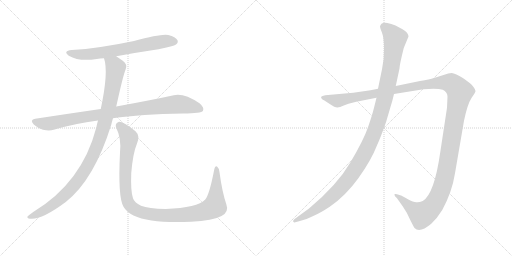
t = 0.00 s
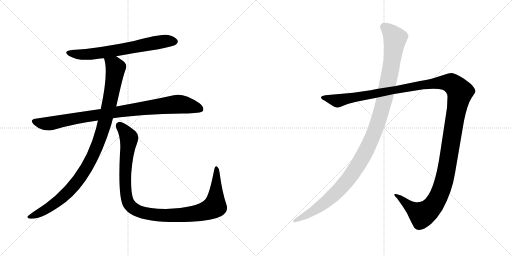
t = 5.51 s
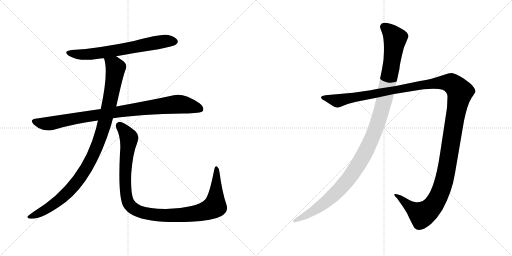
t = 5.76 s
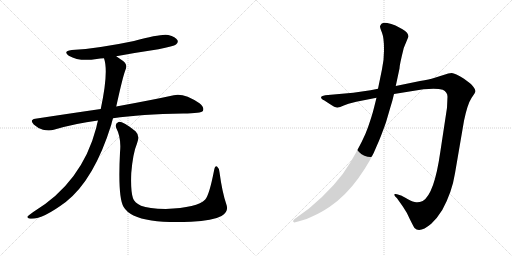
t = 6.01 s
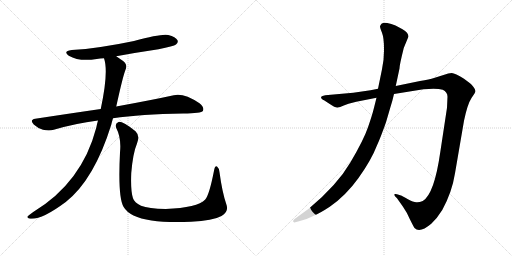
t = 6.26 s
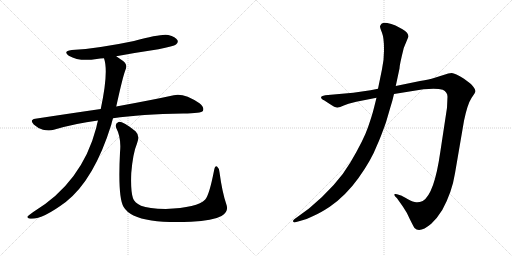
t = 6.97 s

The animated SVG that drew these frames (rendered in a browser with its animation timeline set to each time). Animation: 6 CSS @keyframes rules; one cycle of 6.97 s.

<svg version="1.1" viewBox="0 0 2048 1024" xmlns="http://www.w3.org/2000/svg">
  <g stroke="lightgray" stroke-dasharray="1,1" stroke-width="1" transform="scale(4, 4)">
    <line x1="0" y1="0" x2="256" y2="256"></line>
    <line x1="256" y1="0" x2="0" y2="256"></line>
    <line x1="128" y1="0" x2="128" y2="256"></line>
    <line x1="0" y1="128" x2="256" y2="128"></line>
    <line x1="256" y1="0" x2="512" y2="256"></line>
    <line x1="512" y1="0" x2="256" y2="256"></line>
    <line x1="384" y1="0" x2="384" y2="256"></line>
    <line x1="256" y1="128" x2="512" y2="128"></line>
  </g>
<g transform="scale(1, -1) translate(0, -850)">
   <style type="text/css">
    @keyframes keyframes0 {
      from {
       stroke: black;
       stroke-dashoffset: 680;
       stroke-width: 128;
       }
       69% {
       animation-timing-function: step-end;
       stroke: black;
       stroke-dashoffset: 0;
       stroke-width: 128;
       }
       to {
       stroke: black;
       stroke-width: 1024;
       }
       }
       #make-me-a-hanzi-animation-0 {
         animation: keyframes0 0.803385s both;
         animation-delay: 0.000000s;
         animation-timing-function: linear;
       }
    @keyframes keyframes1 {
      from {
       stroke: black;
       stroke-dashoffset: 930;
       stroke-width: 128;
       }
       75% {
       animation-timing-function: step-end;
       stroke: black;
       stroke-dashoffset: 0;
       stroke-width: 128;
       }
       to {
       stroke: black;
       stroke-width: 1024;
       }
       }
       #make-me-a-hanzi-animation-1 {
         animation: keyframes1 1.006836s both;
         animation-delay: 0.803385s;
         animation-timing-function: linear;
       }
    @keyframes keyframes2 {
      from {
       stroke: black;
       stroke-dashoffset: 1036;
       stroke-width: 128;
       }
       77% {
       animation-timing-function: step-end;
       stroke: black;
       stroke-dashoffset: 0;
       stroke-width: 128;
       }
       to {
       stroke: black;
       stroke-width: 1024;
       }
       }
       #make-me-a-hanzi-animation-2 {
         animation: keyframes2 1.093099s both;
         animation-delay: 1.810221s;
         animation-timing-function: linear;
       }
    @keyframes keyframes3 {
      from {
       stroke: black;
       stroke-dashoffset: 1097;
       stroke-width: 128;
       }
       78% {
       animation-timing-function: step-end;
       stroke: black;
       stroke-dashoffset: 0;
       stroke-width: 128;
       }
       to {
       stroke: black;
       stroke-width: 1024;
       }
       }
       #make-me-a-hanzi-animation-3 {
         animation: keyframes3 1.142741s both;
         animation-delay: 2.903320s;
         animation-timing-function: linear;
       }
    @keyframes keyframes4 {
      from {
       stroke: black;
       stroke-dashoffset: 1487;
       stroke-width: 128;
       }
       83% {
       animation-timing-function: step-end;
       stroke: black;
       stroke-dashoffset: 0;
       stroke-width: 128;
       }
       to {
       stroke: black;
       stroke-width: 1024;
       }
       }
       #make-me-a-hanzi-animation-4 {
         animation: keyframes4 1.460124s both;
         animation-delay: 4.046061s;
         animation-timing-function: linear;
       }
    @keyframes keyframes5 {
      from {
       stroke: black;
       stroke-dashoffset: 1196;
       stroke-width: 128;
       }
       80% {
       animation-timing-function: step-end;
       stroke: black;
       stroke-dashoffset: 0;
       stroke-width: 128;
       }
       to {
       stroke: black;
       stroke-width: 1024;
       }
       }
       #make-me-a-hanzi-animation-5 {
         animation: keyframes5 1.223307s both;
         animation-delay: 5.506185s;
         animation-timing-function: linear;
       }
</style>
<path d="M 465.0 625.5 Q 546.0 640.5 634.0 653.5 Q 695.0 665.5 704.0 672.5 Q 714.0 679.5 710.0 689.5 Q 703.0 702.5 673.0 710.5 Q 646.0 716.5 536.0 686.5 Q 394.0 656.5 287.0 650.5 Q 250.0 646.5 275.0 627.5 Q 318.0 602.5 387.0 614.5 Q 400.0 617.5 416.0 617.5 L 465.0 625.5 Z" fill="lightgray"></path> 
<path d="M 452.0 377.5 Q 563.0 393.5 733.0 396.5 Q 805.0 396.5 812.0 407.5 Q 818.0 420.5 798.0 437.5 Q 735.0 479.5 695.0 469.5 Q 608.0 450.5 465.0 424.5 L 403.0 414.5 Q 279.0 396.5 141.0 375.5 Q 117.0 371.5 135.0 352.5 Q 151.0 337.5 172.0 331.5 Q 197.0 325.5 215.0 331.5 Q 299.0 356.5 392.0 368.5 L 452.0 377.5 Z" fill="lightgray"></path> 
<path d="M 392.0 368.5 Q 388.0 355.5 385.0 339.5 Q 328.0 120.5 133.0 2.5 Q 115.0 -9.5 110.0 -15.5 Q 107.0 -22.5 120.0 -24.5 Q 165.0 -30.5 263.0 42.5 Q 377.0 132.5 445.0 351.5 Q 448.0 364.5 452.0 377.5 L 465.0 424.5 Q 492.0 547.5 502.0 571.5 Q 512.0 592.5 491.0 607.5 Q 476.0 617.5 465.0 625.5 C 440.0 642.5 409.0 646.5 416.0 617.5 Q 435.0 563.5 403.0 414.5 L 392.0 368.5 Z" fill="lightgray"></path> 
<path d="M 905.0 34.5 Q 889.0 80.5 878.0 161.5 Q 877.0 177.5 869.0 183.5 Q 860.0 189.5 856.0 167.5 Q 837.0 70.5 821.0 52.5 Q 790.0 19.5 663.0 14.5 Q 594.0 15.5 564.0 27.5 Q 537.0 40.5 532.0 57.5 Q 522.0 85.5 525.0 158.5 Q 532.0 239.5 548.0 276.5 Q 561.0 307.5 542.0 325.5 Q 490.0 365.5 474.0 362.5 Q 458.0 356.5 465.0 338.5 Q 486.0 298.5 480.0 240.5 Q 471.0 62.5 494.0 23.5 Q 518.0 -18.5 606.0 -31.5 Q 667.0 -40.5 764.0 -36.5 Q 852.0 -32.5 886.0 -13.5 Q 917.0 2.5 905.0 34.5 Z" fill="lightgray"></path> 
<path d="M 1425.0 443.0 L 1506.0 459.0 L 1576.0 474.0 L 1694.0 493.0 Q 1748.0 498.0 1771.0 491.0 Q 1790.0 482.0 1790.0 463.0 L 1788.0 419.0 L 1761.0 241.0 Q 1737.0 73.0 1691.0 46.0 Q 1677.0 40.0 1665.0 41.0 Q 1654.0 41.0 1630.0 54.0 Q 1607.0 67.0 1604.0 68.0 L 1588.0 73.0 Q 1583.0 75.0 1579.0 74.0 Q 1576.0 72.0 1580.0 65.0 L 1588.0 57.0 L 1612.0 23.0 Q 1627.0 2.0 1640.0 -28.0 Q 1656.0 -60.0 1658.0 -62.0 Q 1679.0 -84.0 1725.0 -45.0 Q 1748.0 -24.0 1769.0 10.0 Q 1808.0 81.0 1820.0 157.0 L 1856.0 367.0 Q 1870.0 434.0 1886.0 458.0 Q 1902.0 481.0 1902.0 486.0 Q 1902.0 491.0 1894.0 502.0 Q 1886.0 513.0 1880.0 517.0 L 1856.0 535.0 Q 1820.0 557.0 1807.0 558.0 Q 1795.0 558.0 1774.0 550.0 L 1736.0 538.0 Q 1719.0 533.0 1680.0 526.0 L 1583.0 506.0 L 1512.0 495.0 L 1482.0 489.0 L 1413.0 479.0 L 1301.0 469.0 Q 1287.0 467.0 1285.0 463.0 Q 1283.0 459.0 1287.0 455.0 Q 1291.0 450.0 1296.0 449.0 L 1319.0 434.0 Q 1341.0 419.0 1350.0 420.0 Q 1359.0 421.0 1375.0 428.0 L 1394.0 435.0 L 1425.0 443.0 Z" fill="lightgray"></path> 
<path d="M 1506.0 459.0 L 1496.0 419.0 Q 1489.0 390.0 1472.0 341.0 Q 1455.0 291.0 1402.0 201.0 Q 1349.0 110.0 1236.0 16.0 L 1177.0 -27.0 Q 1170.0 -33.0 1173.0 -37.0 Q 1177.0 -41.0 1181.0 -39.0 L 1196.0 -35.0 Q 1225.0 -29.0 1253.0 -14.0 Q 1281.0 -2.0 1319.0 23.0 Q 1383.0 67.0 1434.0 138.0 Q 1485.0 209.0 1509.0 271.0 Q 1522.0 299.0 1544.0 361.0 L 1561.0 419.0 Q 1570.0 447.0 1576.0 474.0 L 1583.0 506.0 L 1598.0 576.0 Q 1598.0 590.0 1615.0 658.0 L 1634.0 704.0 Q 1634.0 719.0 1610.0 733.0 L 1582.0 748.0 Q 1565.0 755.0 1549.0 758.0 Q 1533.0 760.0 1526.0 755.0 Q 1522.0 751.0 1520.0 745.0 Q 1520.0 739.0 1528.0 719.0 Q 1536.0 698.0 1536.0 656.0 Q 1537.0 614.0 1528.0 573.0 L 1512.0 495.0 L 1506.0 459.0 Z" fill="lightgray"></path> 
      <clipPath id="make-me-a-hanzi-clip-0">
      <path d="M 465.0 625.5 Q 546.0 640.5 634.0 653.5 Q 695.0 665.5 704.0 672.5 Q 714.0 679.5 710.0 689.5 Q 703.0 702.5 673.0 710.5 Q 646.0 716.5 536.0 686.5 Q 394.0 656.5 287.0 650.5 Q 250.0 646.5 275.0 627.5 Q 318.0 602.5 387.0 614.5 Q 400.0 617.5 416.0 617.5 L 465.0 625.5 Z" fill="lightgray"></path>
      </clipPath>
      <path clip-path="url(#make-me-a-hanzi-clip-0)" d="M 279.0 640.5 L 309.0 633.5 L 360.0 633.5 L 630.0 681.5 L 698.0 684.5 " fill="none" id="make-me-a-hanzi-animation-0" stroke-dasharray="552 1104" stroke-linecap="round"></path>

      <clipPath id="make-me-a-hanzi-clip-1">
      <path d="M 452.0 377.5 Q 563.0 393.5 733.0 396.5 Q 805.0 396.5 812.0 407.5 Q 818.0 420.5 798.0 437.5 Q 735.0 479.5 695.0 469.5 Q 608.0 450.5 465.0 424.5 L 403.0 414.5 Q 279.0 396.5 141.0 375.5 Q 117.0 371.5 135.0 352.5 Q 151.0 337.5 172.0 331.5 Q 197.0 325.5 215.0 331.5 Q 299.0 356.5 392.0 368.5 L 452.0 377.5 Z" fill="lightgray"></path>
      </clipPath>
      <path clip-path="url(#make-me-a-hanzi-clip-1)" d="M 139.0 363.5 L 195.0 355.5 L 324.0 381.5 L 697.0 432.5 L 759.0 427.5 L 804.0 413.5 " fill="none" id="make-me-a-hanzi-animation-1" stroke-dasharray="802 1604" stroke-linecap="round"></path>

      <clipPath id="make-me-a-hanzi-clip-2">
      <path d="M 392.0 368.5 Q 388.0 355.5 385.0 339.5 Q 328.0 120.5 133.0 2.5 Q 115.0 -9.5 110.0 -15.5 Q 107.0 -22.5 120.0 -24.5 Q 165.0 -30.5 263.0 42.5 Q 377.0 132.5 445.0 351.5 Q 448.0 364.5 452.0 377.5 L 465.0 424.5 Q 492.0 547.5 502.0 571.5 Q 512.0 592.5 491.0 607.5 Q 476.0 617.5 465.0 625.5 C 440.0 642.5 409.0 646.5 416.0 617.5 Q 435.0 563.5 403.0 414.5 L 392.0 368.5 Z" fill="lightgray"></path>
      </clipPath>
      <path clip-path="url(#make-me-a-hanzi-clip-2)" d="M 423.0 614.5 L 457.0 589.5 L 462.0 579.5 L 459.0 551.5 L 424.0 378.5 L 394.0 279.5 L 367.0 217.5 L 313.0 129.5 L 241.0 52.5 L 153.0 -4.5 L 118.0 -16.5 " fill="none" id="make-me-a-hanzi-animation-2" stroke-dasharray="908 1816" stroke-linecap="round"></path>

      <clipPath id="make-me-a-hanzi-clip-3">
      <path d="M 905.0 34.5 Q 889.0 80.5 878.0 161.5 Q 877.0 177.5 869.0 183.5 Q 860.0 189.5 856.0 167.5 Q 837.0 70.5 821.0 52.5 Q 790.0 19.5 663.0 14.5 Q 594.0 15.5 564.0 27.5 Q 537.0 40.5 532.0 57.5 Q 522.0 85.5 525.0 158.5 Q 532.0 239.5 548.0 276.5 Q 561.0 307.5 542.0 325.5 Q 490.0 365.5 474.0 362.5 Q 458.0 356.5 465.0 338.5 Q 486.0 298.5 480.0 240.5 Q 471.0 62.5 494.0 23.5 Q 518.0 -18.5 606.0 -31.5 Q 667.0 -40.5 764.0 -36.5 Q 852.0 -32.5 886.0 -13.5 Q 917.0 2.5 905.0 34.5 Z" fill="lightgray"></path>
      </clipPath>
      <path clip-path="url(#make-me-a-hanzi-clip-3)" d="M 477.0 348.5 L 513.0 306.5 L 516.0 294.5 L 501.0 181.5 L 505.0 66.5 L 517.0 32.5 L 551.0 6.5 L 601.0 -6.5 L 685.0 -11.5 L 792.0 -1.5 L 848.0 17.5 L 859.0 25.5 L 863.0 53.5 L 866.0 174.5 " fill="none" id="make-me-a-hanzi-animation-3" stroke-dasharray="969 1938" stroke-linecap="round"></path>

      <clipPath id="make-me-a-hanzi-clip-4">
      <path d="M 1425.0 443.0 L 1506.0 459.0 L 1576.0 474.0 L 1694.0 493.0 Q 1748.0 498.0 1771.0 491.0 Q 1790.0 482.0 1790.0 463.0 L 1788.0 419.0 L 1761.0 241.0 Q 1737.0 73.0 1691.0 46.0 Q 1677.0 40.0 1665.0 41.0 Q 1654.0 41.0 1630.0 54.0 Q 1607.0 67.0 1604.0 68.0 L 1588.0 73.0 Q 1583.0 75.0 1579.0 74.0 Q 1576.0 72.0 1580.0 65.0 L 1588.0 57.0 L 1612.0 23.0 Q 1627.0 2.0 1640.0 -28.0 Q 1656.0 -60.0 1658.0 -62.0 Q 1679.0 -84.0 1725.0 -45.0 Q 1748.0 -24.0 1769.0 10.0 Q 1808.0 81.0 1820.0 157.0 L 1856.0 367.0 Q 1870.0 434.0 1886.0 458.0 Q 1902.0 481.0 1902.0 486.0 Q 1902.0 491.0 1894.0 502.0 Q 1886.0 513.0 1880.0 517.0 L 1856.0 535.0 Q 1820.0 557.0 1807.0 558.0 Q 1795.0 558.0 1774.0 550.0 L 1736.0 538.0 Q 1719.0 533.0 1680.0 526.0 L 1583.0 506.0 L 1512.0 495.0 L 1482.0 489.0 L 1413.0 479.0 L 1301.0 469.0 Q 1287.0 467.0 1285.0 463.0 Q 1283.0 459.0 1287.0 455.0 Q 1291.0 450.0 1296.0 449.0 L 1319.0 434.0 Q 1341.0 419.0 1350.0 420.0 Q 1359.0 421.0 1375.0 428.0 L 1394.0 435.0 L 1425.0 443.0 Z" fill="lightgray"></path>
      </clipPath>
      <path clip-path="url(#make-me-a-hanzi-clip-4)" d="M 1291.0 460.0 L 1359.0 448.0 L 1692.0 512.0 L 1763.0 520.0 L 1805.0 517.0 L 1833.0 492.0 L 1840.0 482.0 L 1789.0 186.0 L 1769.0 101.0 L 1746.0 48.0 L 1713.0 7.0 L 1688.0 -9.0 L 1583.0 70.0 " fill="none" id="make-me-a-hanzi-animation-4" stroke-dasharray="1359 2718" stroke-linecap="round"></path>

      <clipPath id="make-me-a-hanzi-clip-5">
      <path d="M 1506.0 459.0 L 1496.0 419.0 Q 1489.0 390.0 1472.0 341.0 Q 1455.0 291.0 1402.0 201.0 Q 1349.0 110.0 1236.0 16.0 L 1177.0 -27.0 Q 1170.0 -33.0 1173.0 -37.0 Q 1177.0 -41.0 1181.0 -39.0 L 1196.0 -35.0 Q 1225.0 -29.0 1253.0 -14.0 Q 1281.0 -2.0 1319.0 23.0 Q 1383.0 67.0 1434.0 138.0 Q 1485.0 209.0 1509.0 271.0 Q 1522.0 299.0 1544.0 361.0 L 1561.0 419.0 Q 1570.0 447.0 1576.0 474.0 L 1583.0 506.0 L 1598.0 576.0 Q 1598.0 590.0 1615.0 658.0 L 1634.0 704.0 Q 1634.0 719.0 1610.0 733.0 L 1582.0 748.0 Q 1565.0 755.0 1549.0 758.0 Q 1533.0 760.0 1526.0 755.0 Q 1522.0 751.0 1520.0 745.0 Q 1520.0 739.0 1528.0 719.0 Q 1536.0 698.0 1536.0 656.0 Q 1537.0 614.0 1528.0 573.0 L 1512.0 495.0 L 1506.0 459.0 Z" fill="lightgray"></path>
      </clipPath>
      <path clip-path="url(#make-me-a-hanzi-clip-5)" d="M 1535.0 743.0 L 1557.0 726.0 L 1580.0 693.0 L 1576.0 656.0 L 1537.0 449.0 L 1513.0 363.0 L 1473.0 265.0 L 1415.0 162.0 L 1350.0 84.0 L 1262.0 11.0 L 1178.0 -33.0 " fill="none" id="make-me-a-hanzi-animation-5" stroke-dasharray="1068 2136" stroke-linecap="round"></path>

</g>
</svg>
